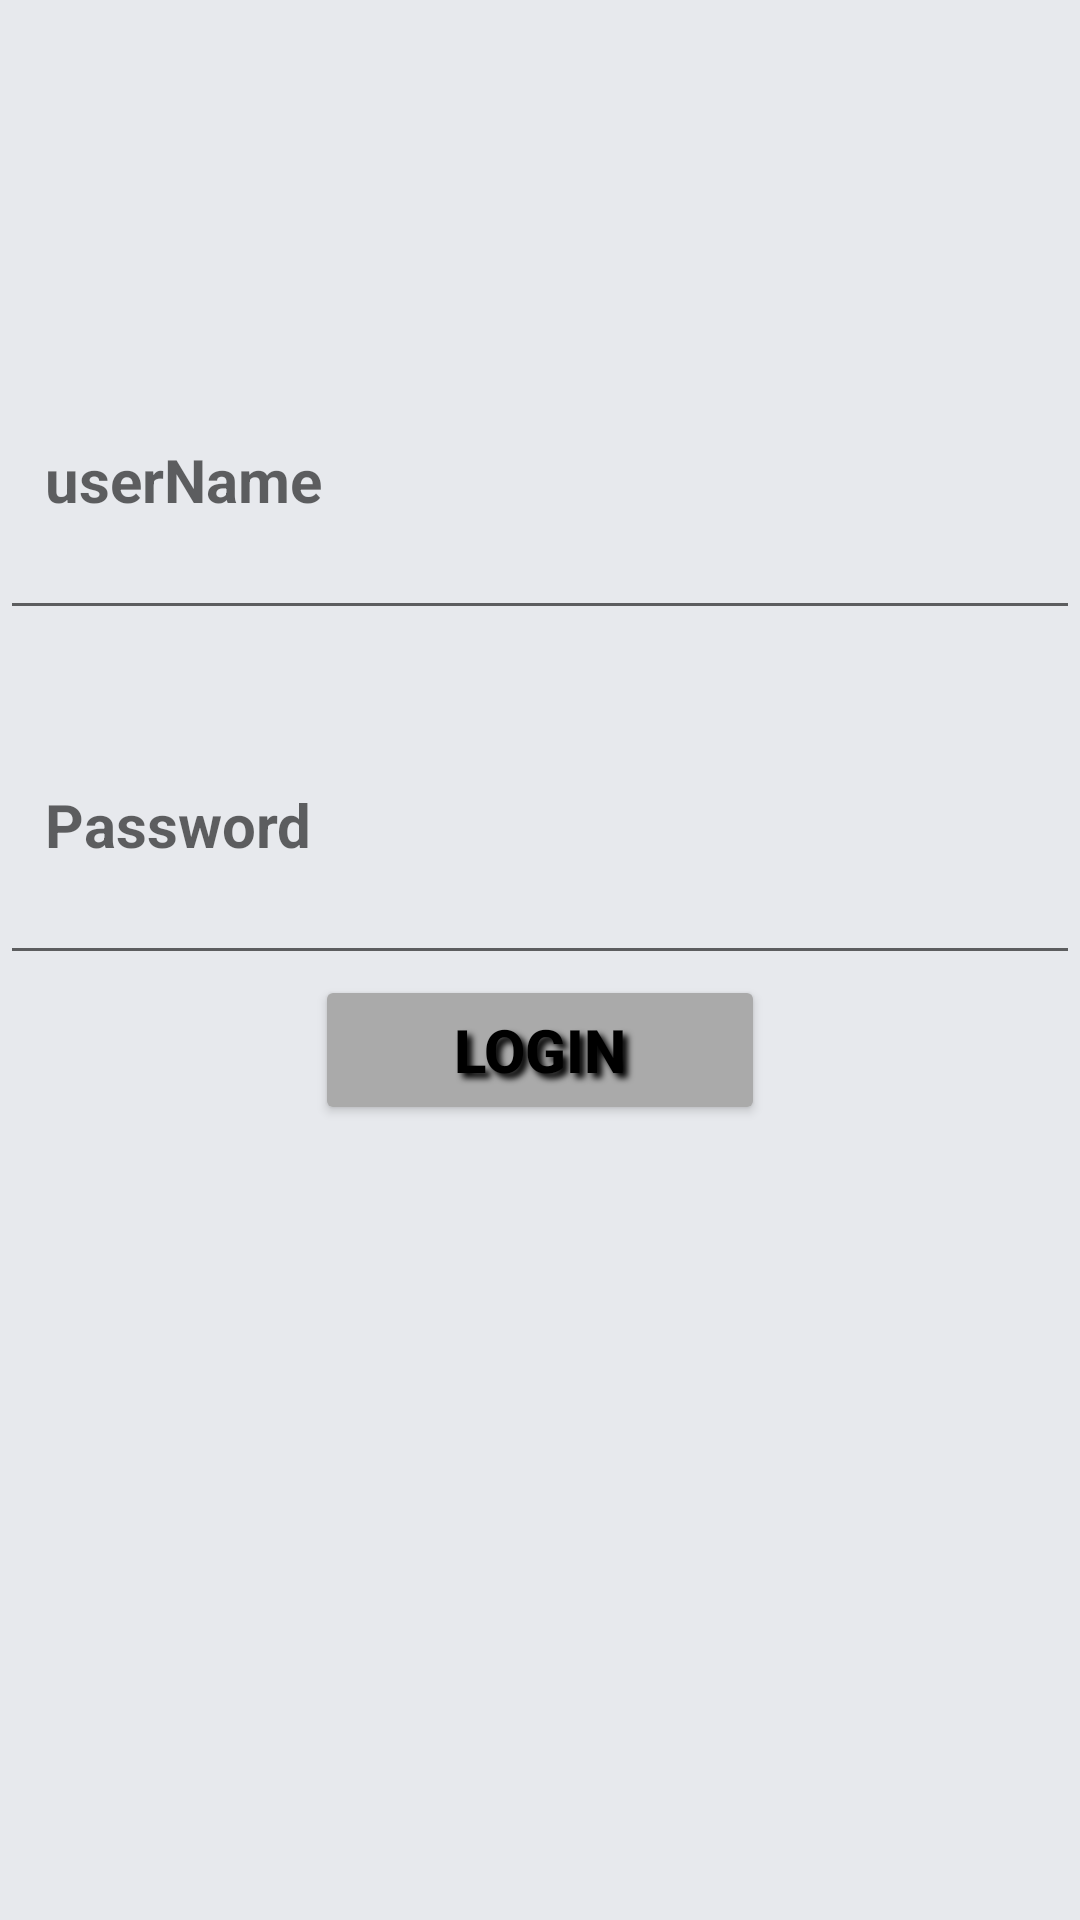

Produce the Android XML layout that renders to this screen, including the resource entries it uses.
<!-- AndroidManifest.xml: application theme Theme.MVVM_tutorial_reytroffit2 -->
<!-- res/layout/activity_main.xml -->
<?xml version="1.0" encoding="utf-8"?>
<androidx.constraintlayout.widget.ConstraintLayout xmlns:android="http://schemas.android.com/apk/res/android"
    xmlns:app="http://schemas.android.com/apk/res-auto"
    xmlns:tools="http://schemas.android.com/tools"
    android:layout_width="match_parent"
    android:layout_height="match_parent"
    android:background="@color/whitish"
    tools:context=".MainActivity">

    <ImageView
        android:id="@+id/image_logo"
        android:layout_width="match_parent"
        android:layout_height="wrap_content"
        android:layout_margin="15dp"
        android:paddingTop="80dp"
        android:src="@drawable/logo"
        android:outlineAmbientShadowColor="@color/gray"
        android:outlineSpotShadowColor="@color/gray"
        app:layout_constraintTop_toTopOf="parent"/>

    <EditText
        android:id="@+id/usernameInput"
        android:layout_width="match_parent"
        android:layout_height="100dp"
        android:inputType="text"
        android:hint="userName"
        android:textSize="20sp"
        android:padding="15dp"
        android:textColor="@color/black"
        android:textStyle="bold"
        android:layout_marginTop="15dp"
        app:layout_constraintEnd_toEndOf="parent"
        app:layout_constraintStart_toStartOf="parent"
        app:layout_constraintTop_toBottomOf="@id/image_logo"
         />

    <EditText
        android:id="@+id/passwordInput"
        android:layout_width="match_parent"
        android:layout_height="100dp"
        android:hint="Password"
        android:textSize="20sp"
        android:padding="15dp"
        android:textColor="@color/black"
        android:textStyle="bold"
        android:layout_marginTop="15dp"
        app:layout_constraintTop_toBottomOf="@+id/usernameInput"
        app:layout_constraintStart_toStartOf="parent"
        app:layout_constraintEnd_toEndOf="parent"/>

    <Button
        android:id="@+id/login_button"
        android:layout_width="150dp"
        android:layout_height="50dp"
        app:backgroundTint="@color/gray"
        android:text="Login"
        android:textColor="@color/black"
        android:textSize="20sp"
        android:textStyle="bold"
        android:shadowRadius="5"
        android:shadowDy="5"
        android:shadowDx="5"
        android:shadowColor="@color/black"
        app:layout_constraintEnd_toEndOf="parent"
        app:layout_constraintStart_toStartOf="parent"
        app:layout_constraintTop_toBottomOf="@id/passwordInput" />


</androidx.constraintlayout.widget.ConstraintLayout>
<!-- resources referenced by this layout -->
<resources>
  <color name="black">#FF000000</color>
  <color name="gray">#AAAAAA</color>
  <color name="whitish">#E7E9ED</color>
  <style name="Theme.MVVM_tutorial_reytroffit2" parent="Theme.MaterialComponents.DayNight.DarkActionBar">
          
          <item name="colorPrimary">@color/purple_500</item>
          <item name="colorPrimaryVariant">@color/purple_700</item>
          <item name="colorOnPrimary">@color/white</item>
          
          <item name="colorSecondary">@color/teal_200</item>
          <item name="colorSecondaryVariant">@color/teal_700</item>
          <item name="colorOnSecondary">@color/black</item>
          
          <item name="android:statusBarColor" tools:targetApi="l">?attr/colorPrimaryVariant</item>
          
      </style>
  <color name="purple_500">#FF6200EE</color>
  <color name="purple_700">#FF3700B3</color>
  <color name="white">#FFFFFFFF</color>
  <color name="teal_200">#FF03DAC5</color>
  <color name="teal_700">#FF018786</color>
</resources>
